Run: headless pygame with SDL's dummy video driver; simulated clock (each Clock.tick advances the game by its frame time, no real sleeping); random seed 0; keys injected as events and as key.get_pressed() state; no mouse input.
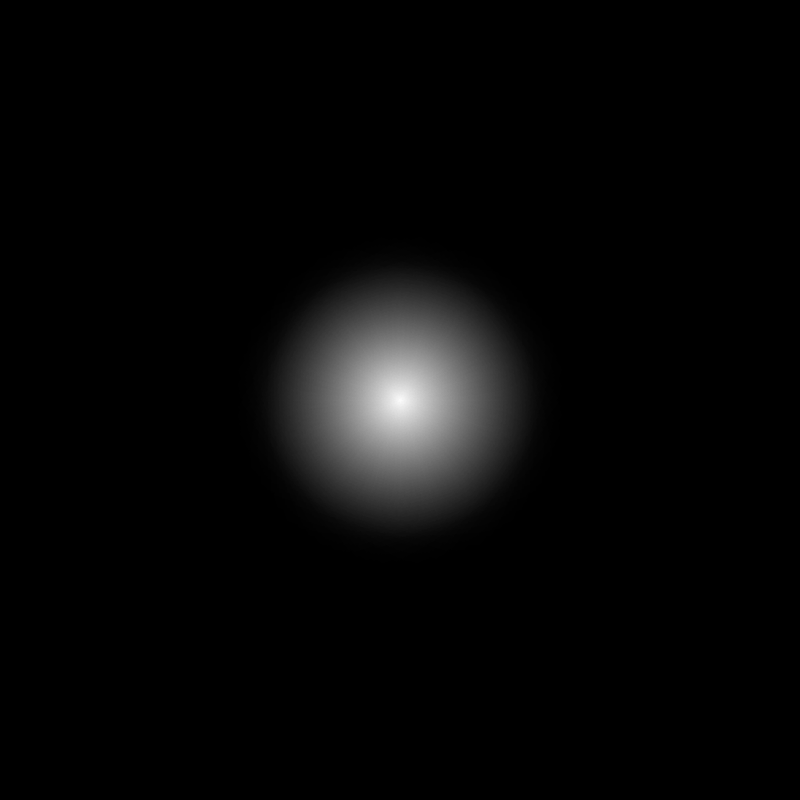
Frame 1 of 4 · flips 1–60 · no input
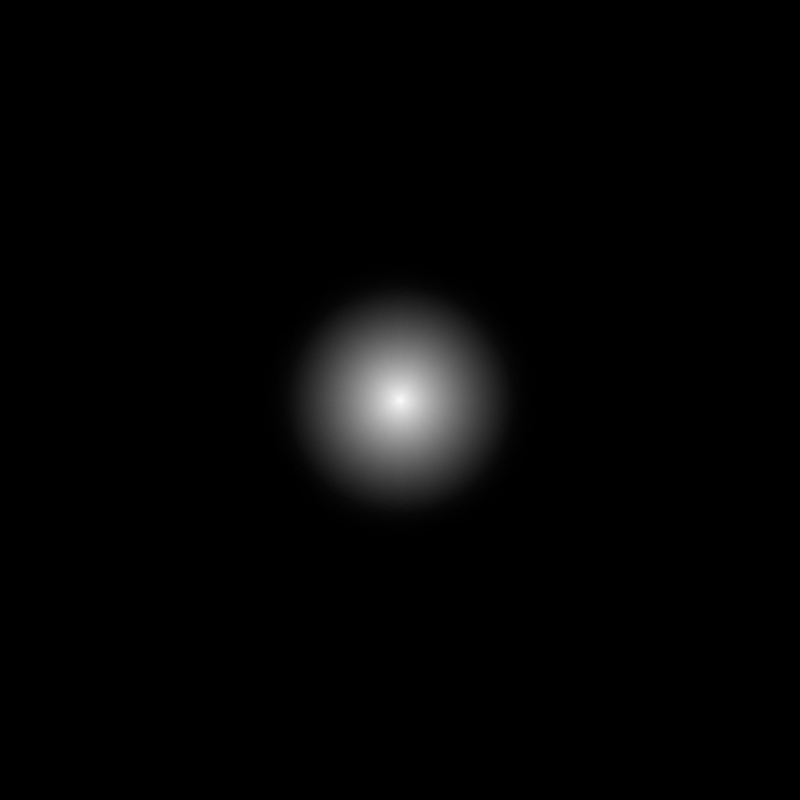
Frame 2 of 4 · flips 61–180 · tapped SPACE, RETURN · held RIGHT (→), D
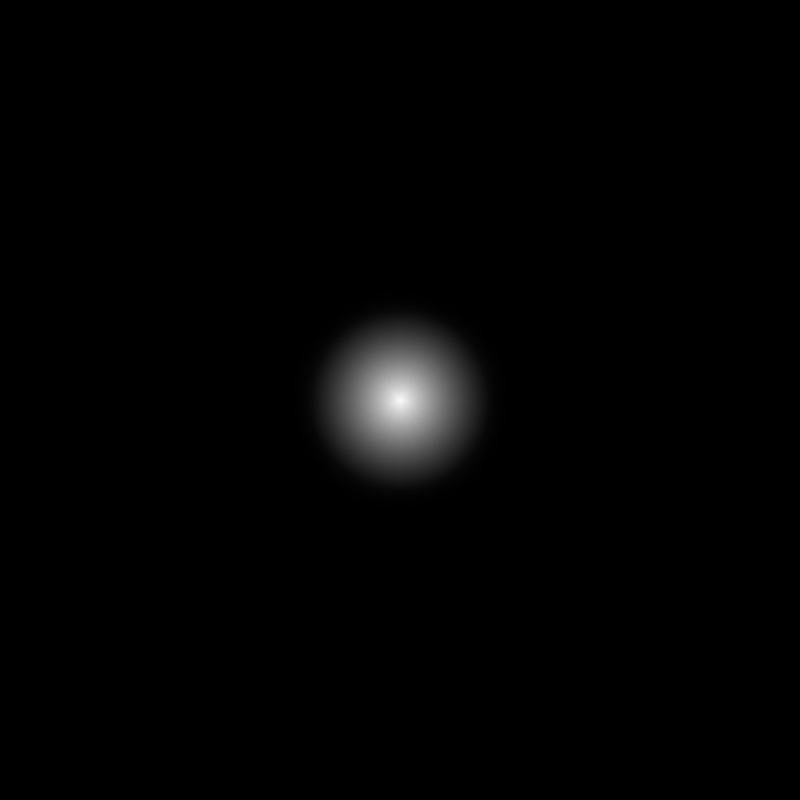
Frame 3 of 4 · flips 181–300 · held DOWN (↓), S
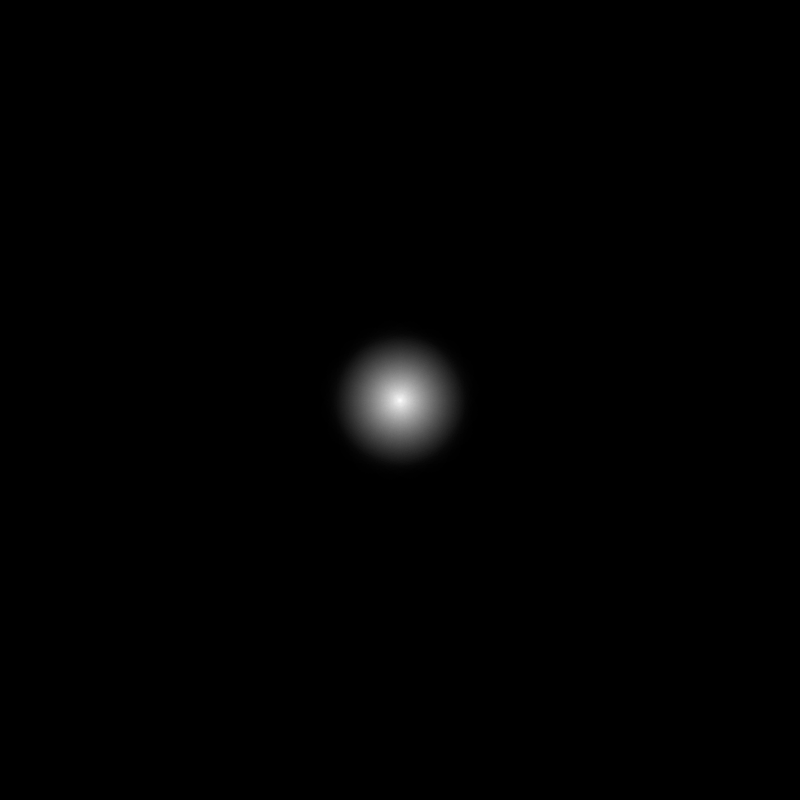
Frame 4 of 4 · flips 301–420 · held LEFT (←), A, UP (↑), W

The pygame program that drew these frames:

import pygame
time = 300

pygame.init()
clock = pygame.time.Clock()

display_surface = pygame.display.set_mode((800, 800))
def draw(display_surface, time):
    temp_surface = pygame.Surface((512, 512), pygame.SRCALPHA)

    # use this to set the amount of 'segments' we rotate our blend into
    # this helps stop blends from looking 'boxy' or like a cross.
    circular_smoothness_steps = 5

    colour_1 = pygame.Color((0, 0, 0, 200))
    colour_1.r = colour_1.r//circular_smoothness_steps
    colour_1.g = colour_1.g//circular_smoothness_steps
    colour_1.b = colour_1.b//circular_smoothness_steps
    colour_1.a = colour_1.a//circular_smoothness_steps

    colour_2 = pygame.Color((255, 255, 255, 255))
    colour_2.r = colour_2.r//circular_smoothness_steps
    colour_2.g = colour_2.g//circular_smoothness_steps
    colour_2.b = colour_2.b//circular_smoothness_steps
    colour_2.a = colour_2.a//circular_smoothness_steps


    # 3x3 - starter
    radial_grad_starter = pygame.Surface((3, 3), pygame.SRCALPHA)
    radial_grad_starter.fill(colour_1)
    radial_grad_starter.fill(colour_2, pygame.Rect(1, 1, 1, 1))

    # 5x5 - starter
    # radial_grad_starter = pygame.Surface((5, 5))
    # radial_grad_starter.fill((0, 0, 0))
    # radial_grad_starter.fill((255//circular_smoothness_steps,
    #                           255//circular_smoothness_steps,
    #                           255//circular_smoothness_steps), pygame.Rect(2, 1, 1, 3))
    # radial_grad_starter.fill((255//circular_smoothness_steps,
    #                           255//circular_smoothness_steps,
    #                           255//circular_smoothness_steps), pygame.Rect(1, 2, 3, 1))


    radial_grad = pygame.transform.smoothscale(radial_grad_starter, (time, time))

    for i in range(0, circular_smoothness_steps):
        radial_grad_rot = pygame.transform.rotate(radial_grad, (360.0/circular_smoothness_steps) * i)

        pos_rect = pygame.Rect((0, 0), (400, 400))

        area_rect = pygame.Rect(0, 0, 512, 512)
        area_rect.center = radial_grad_rot.get_width()//2, radial_grad_rot.get_height()//2
        temp_surface.blit(radial_grad_rot, pos_rect,
                        area=area_rect,
                        special_flags=pygame.BLEND_RGBA_ADD)

    final_pos_rect = pygame.Rect((0, 0), (512, 512))
    final_pos_rect.center = 400, 400
    display_surface.blit(temp_surface, final_pos_rect)

running = True

while running:
    time -= 0.4
    for event in pygame.event.get():
        if event.type == pygame.QUIT:
            running = False
    clock.tick(300)
    draw(display_surface, int(time))
    pygame.display.flip()
